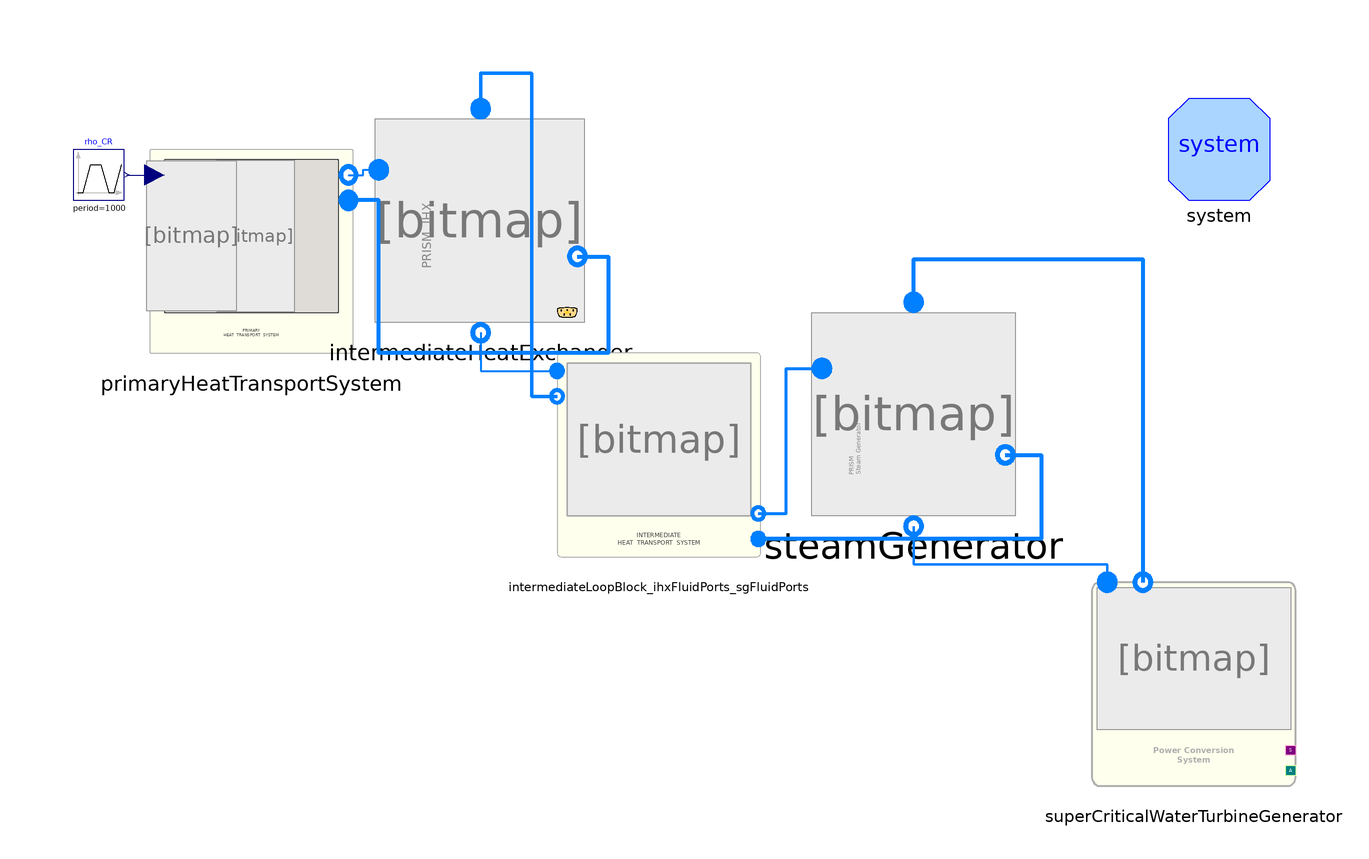

The component connection diagram of the Modelica model below, drawn from its own Placement and Line annotations.

model test_PHTS_IHX_IHTS_SG_PCS

  // number of Nodes
  parameter Integer nNodes=9 "Number of axial nodes";

  inner System system(Dynamics=ORNL_AdvSMR.Choices.System.Dynamics.SteadyState,
      allowFlowReversal=true)
    annotation (Placement(transformation(extent={{115,45},{95,65}})));

  PrimaryHeatTransportSystem.PrimaryHeatTransportSystem
    primaryHeatTransportSystem(nNodes=10)
    annotation (Placement(transformation(extent={{-105,15},{-65,55}})));
  PowerSystems.HeatExchangers.IntermediateHeatExchanger
    intermediateHeatExchanger(
    redeclare package shellMedium = ORNL_AdvSMR.Media.Fluids.Na,
    redeclare package tubeMedium = ORNL_AdvSMR.Media.Fluids.Na,
    nNodes=nNodes,
    allowFlowReversal=true,
    energyDynamics=Modelica.Fluid.Types.Dynamics.DynamicFreeInitial,
    massDynamics=Modelica.Fluid.Types.Dynamics.FixedInitial,
    momentumDynamics=Modelica.Fluid.Types.Dynamics.SteadyStateInitial,
    shellDiameter=1,
    shellFlowArea=1,
    shellPerimeter=1,
    shellHeatTrArea=1,
    shellWallThickness=1,
    tubeFlowArea=1,
    tubePerimeter=1,
    tubeHeatTrArea=1,
    tubeWallThickness=1,
    tubeWallRho=1,
    tubeWallCp=1,
    tubeWallK=1,
    flowPathLength=1,
    Twall_start=278.15)
    annotation (Placement(transformation(extent={{-60,21},{-20,61}})));

  Modelica.Blocks.Sources.Trapezoid rho_CR(
    nperiod=1,
    period=1000,
    offset=0,
    width=100,
    startTime=2000,
    amplitude=1e-4,
    rising=100,
    falling=100) annotation (Placement(transformation(
        extent={{-5,-5},{5,5}},
        rotation=0,
        origin={-115,50})));
  PowerConversionSystem.RankineCycle.superCriticalWaterTurbineGenerator
    superCriticalWaterTurbineGenerator
    annotation (Placement(transformation(extent={{80,-70},{120,-30}})));
  PowerSystems.HeatExchangers.SteamGenerator steamGenerator
    annotation (Placement(transformation(extent={{25,-17},{65,23}})));
  IntermediateHeatTransportSystem.IntermediateLoopBlock_ihxFluidPorts_sgFluidPorts
    intermediateLoopBlock_ihxFluidPorts_sgFluidPorts
    annotation (Placement(transformation(extent={{-25,-25},{15,15}})));
equation
  connect(intermediateHeatExchanger.shellOutlet, primaryHeatTransportSystem.primaryReturn)
    annotation (Line(
      points={{-21,34},{-15,34},{-15,15},{-60,15},{-60,45},{-65.9524,45}},
      color={0,127,255},
      smooth=Smooth.None,
      thickness=1));
  connect(primaryHeatTransportSystem.primaryOut, intermediateHeatExchanger.shellInlet)
    annotation (Line(
      points={{-65.9524,50},{-63,50},{-63,51},{-60,51}},
      color={0,127,255},
      smooth=Smooth.None,
      thickness=1));

  connect(rho_CR.y, primaryHeatTransportSystem.rho_CR) annotation (Line(
      points={{-109.5,50},{-104.048,50}},
      color={0,0,127},
      smooth=Smooth.None));
  connect(intermediateHeatExchanger.tubeOutlet,
    intermediateLoopBlock_ihxFluidPorts_sgFluidPorts.ihxIn) annotation (Line(
      points={{-40,19},{-40,11.5},{-25,11.5}},
      color={0,127,255},
      smooth=Smooth.None,
      thickness=1));
  connect(intermediateHeatExchanger.tubeInlet,
    intermediateLoopBlock_ihxFluidPorts_sgFluidPorts.ihxOut) annotation (Line(
      points={{-40,63},{-40,70},{-30,70},{-30,6.5},{-25,6.5}},
      color={0,127,255},
      smooth=Smooth.None,
      thickness=1));
  connect(intermediateLoopBlock_ihxFluidPorts_sgFluidPorts.sgOut,
    steamGenerator.shellInlet) annotation (Line(
      points={{14.5,-16.5},{20,-16.5},{20,12},{27,12}},
      color={0,127,255},
      smooth=Smooth.None,
      thickness=1));
  connect(steamGenerator.shellOutlet,
    intermediateLoopBlock_ihxFluidPorts_sgFluidPorts.sgIn) annotation (Line(
      points={{63,-5},{70,-5},{70,-21.5},{14.5,-21.5}},
      color={0,127,255},
      smooth=Smooth.None,
      thickness=1));
  connect(steamGenerator.tubeOutlet, superCriticalWaterTurbineGenerator.steamIn)
    annotation (Line(
      points={{45,-19},{45,-26.5},{83,-26.5},{83,-30}},
      color={0,127,255},
      smooth=Smooth.None,
      thickness=1));
  connect(steamGenerator.tubeInlet, superCriticalWaterTurbineGenerator.waterOut)
    annotation (Line(
      points={{45,25},{45,33.5},{90,33.5},{90,-30}},
      color={0,127,255},
      smooth=Smooth.None,
      thickness=1));
  annotation (
    Diagram(coordinateSystem(
        preserveAspectRatio=false,
        extent={{-120,-70},{120,70}},
        grid={0.5,0.5}), graphics),
    Icon(coordinateSystem(
        preserveAspectRatio=false,
        extent={{-120,-70},{120,70}},
        grid={0.5,0.5})),
    experiment(
      StopTime=10000,
      __Dymola_NumberOfIntervals=1000,
      Tolerance=1e-006,
      __Dymola_Algorithm="Cvode"),
    __Dymola_experimentSetupOutput);
end test_PHTS_IHX_IHTS_SG_PCS;